3-way image classification set "images" from GitHub (dontlikejs/data); label vocabulary: moderate fog, thick fog, thin fog.

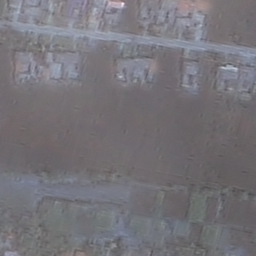
Label: thin fog

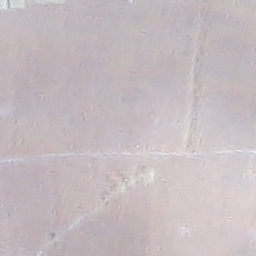
Label: thick fog

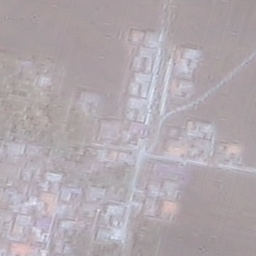
Label: moderate fog

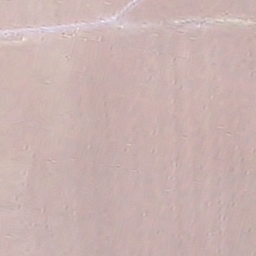
Label: thick fog

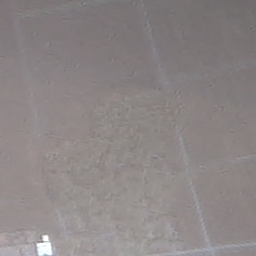
Label: moderate fog

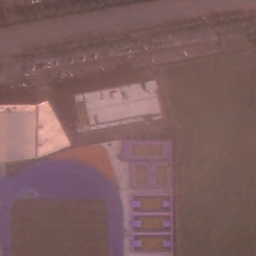
Label: thin fog
